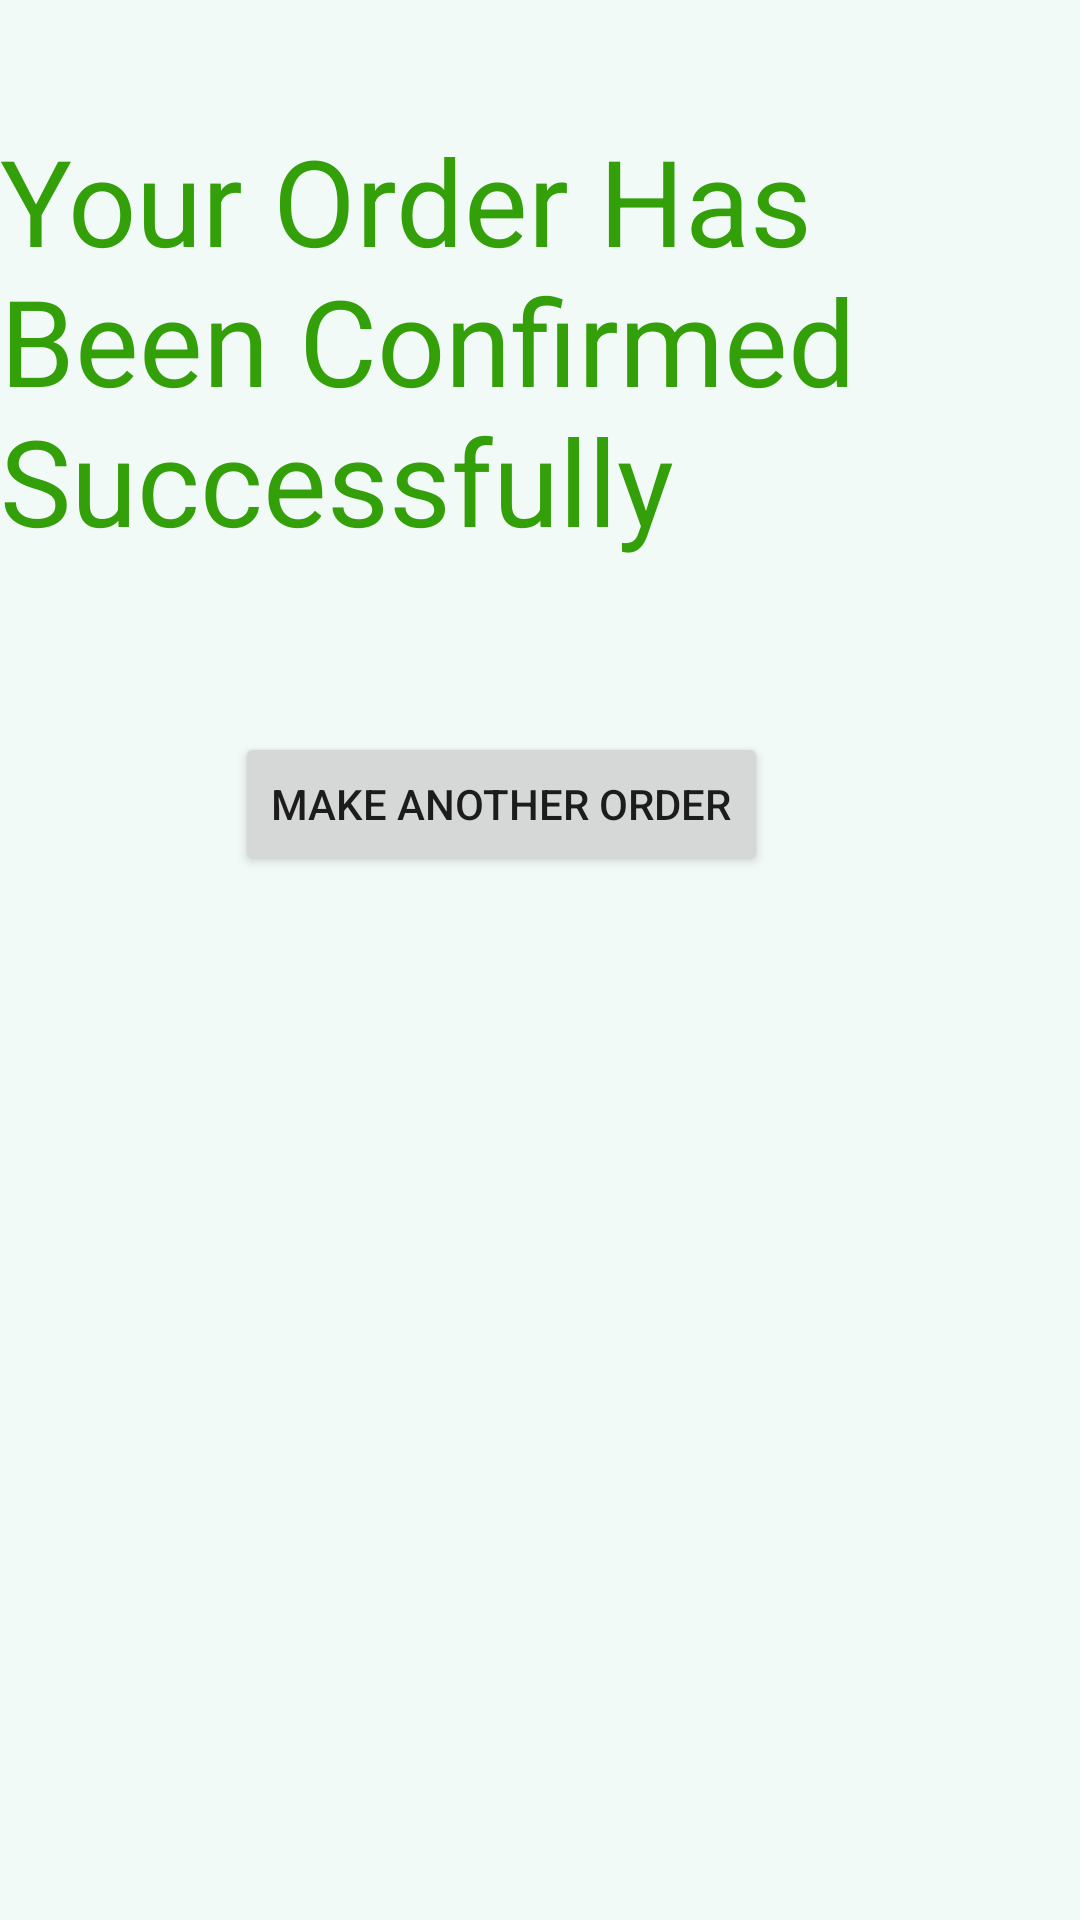

This screen was rendered from an Android layout file. Write that file and the resources it references.
<!-- AndroidManifest.xml: application theme Theme.OsmanTahir_COMP304Sec004_Lab2 -->
<!-- res/layout/activity_confirmation.xml -->
<?xml version="1.0" encoding="utf-8"?>
<RelativeLayout xmlns:android="http://schemas.android.com/apk/res/android"
    xmlns:app="http://schemas.android.com/apk/res-auto"
    xmlns:tools="http://schemas.android.com/tools"
    android:layout_width="match_parent"
    android:layout_height="match_parent"
    tools:context=".Confirmation"
    android:background="#f2faf7"
    android:orientation="vertical">


    <TextView
        android:id="@+id/textView6"
        android:layout_width="match_parent"
        android:layout_height="wrap_content"
        android:text="Your Order Has Been Confirmed Successfully"
        android:textSize="40dp"
        android:textColor="#339F09"
        android:layout_marginTop="40dp"
        />

    <Button
        android:id="@+id/goHome"
        android:layout_width="wrap_content"
        android:layout_height="wrap_content"
        android:layout_alignParentEnd="true"
        android:layout_alignParentBottom="true"
        android:layout_marginEnd="104dp"
        android:layout_marginBottom="348dp"
        android:text="Make Another Order" />


</RelativeLayout>
<!-- resources referenced by this layout -->
<resources>
  <style name="Theme.OsmanTahir_COMP304Sec004_Lab2" parent="Theme.MaterialComponents.DayNight.DarkActionBar">
          
          <item name="colorPrimary">@color/purple_500</item>
          <item name="colorPrimaryVariant">@color/purple_700</item>
          <item name="colorOnPrimary">@color/white</item>
          
          <item name="colorSecondary">@color/teal_200</item>
          <item name="colorSecondaryVariant">@color/teal_700</item>
          <item name="colorOnSecondary">@color/black</item>
          
          <item name="android:statusBarColor" tools:targetApi="l">?attr/colorPrimaryVariant</item>
          
      </style>
  <!-- not gathered from this repository: default colours our renderer supplied (Android Studio template values) -->
  <color name="purple_500">#FF6200EE</color>
  <color name="purple_700">#FF3700B3</color>
  <color name="teal_200">#FF03DAC5</color>
  <color name="teal_700">#FF018786</color>
  <color name="black">#FF000000</color>
  <color name="white">#FFFFFFFF</color>
</resources>
